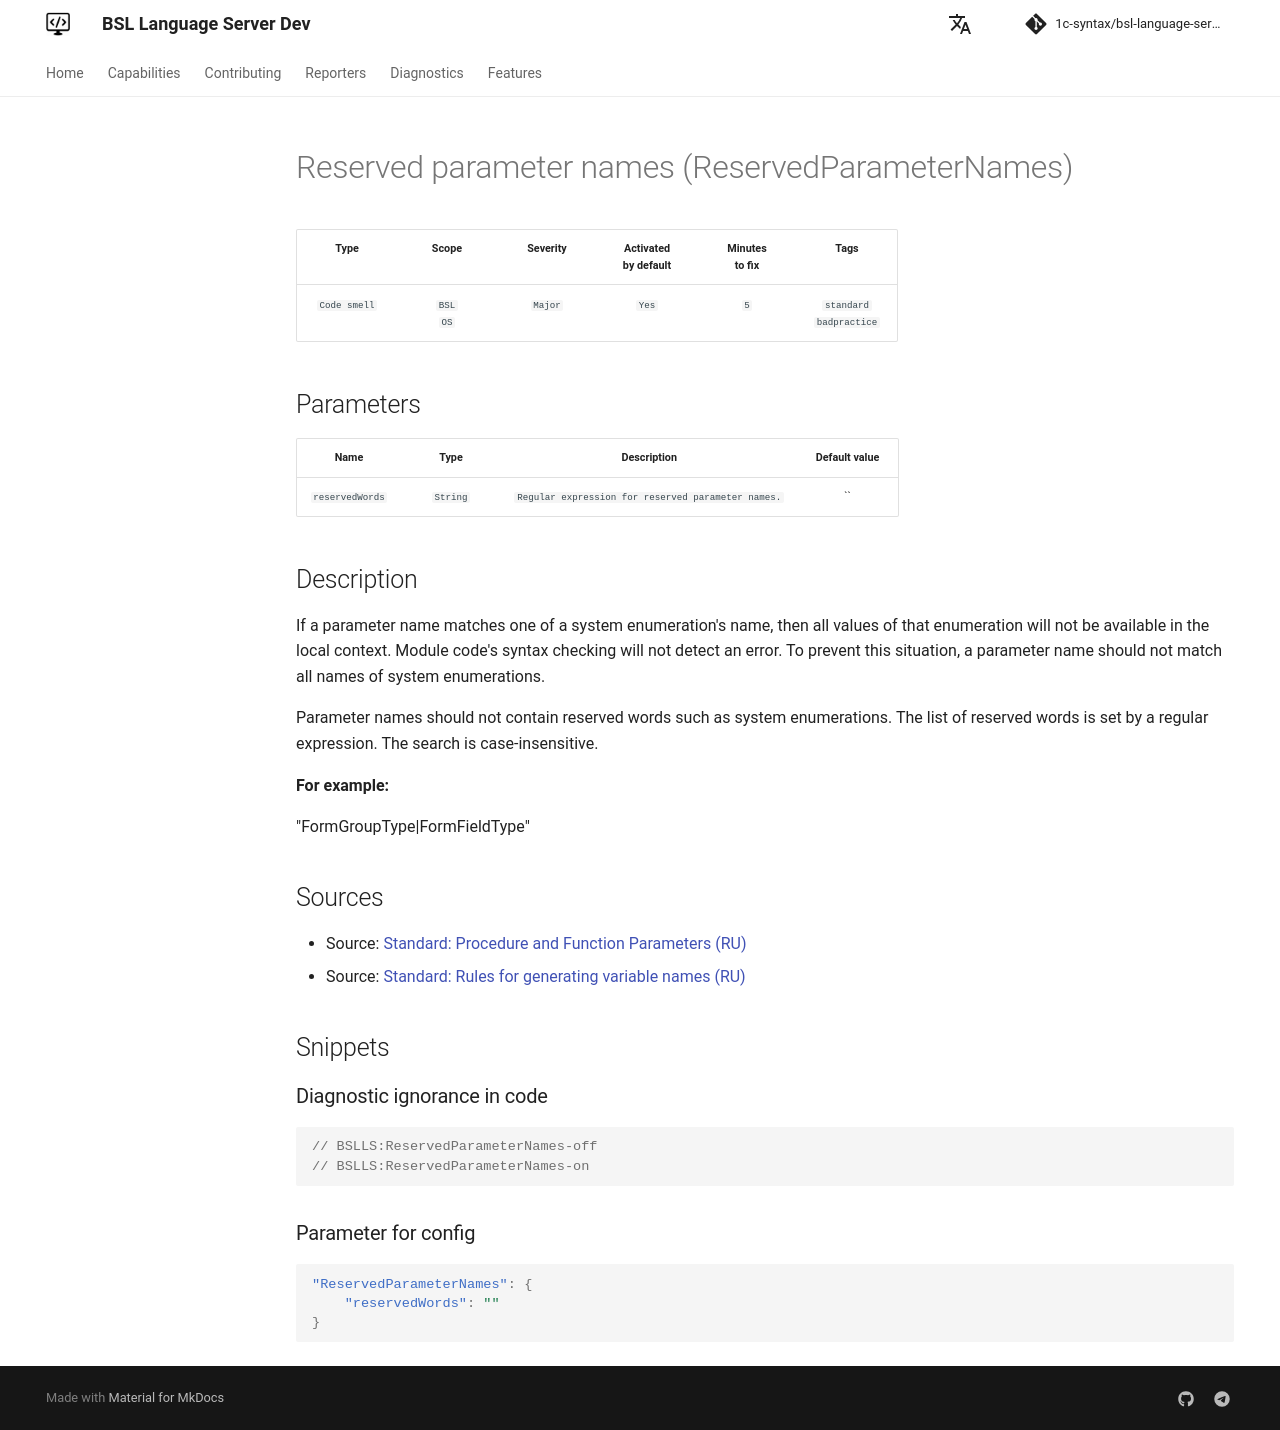

repository: 1c-syntax/bsl-language-server · page: dev/en/diagnostics/ReservedParameterNames/index.html · generator: mkdocs

# Reserved parameter names (ReservedParameterNames)

<!-- Блоки выше заполняются автоматически, не трогать -->
## Description


If a parameter name matches one of a system enumeration's name, then all values of that enumeration will not be available in the local context.
Module code's syntax checking will not detect an error. To prevent this situation, a parameter name should not match all names of system enumerations.

Parameter names should not contain reserved words such as system enumerations.
The list of reserved words is set by a regular expression.
The search is case-insensitive.

**For example:**

"FormGroupType|FormFieldType"

## Sources
<!-- Необходимо указывать ссылки на все источники, из которых почерпнута информация для создания диагностики -->

* Source: [Standard: Procedure and Function Parameters (RU)](https://its.1c.ru/db/v8std/content/640/hdoc)
* Source: [Standard: Rules for generating variable names (RU)](https://its.1c.ru/db/v8std#content:454:hdoc)
